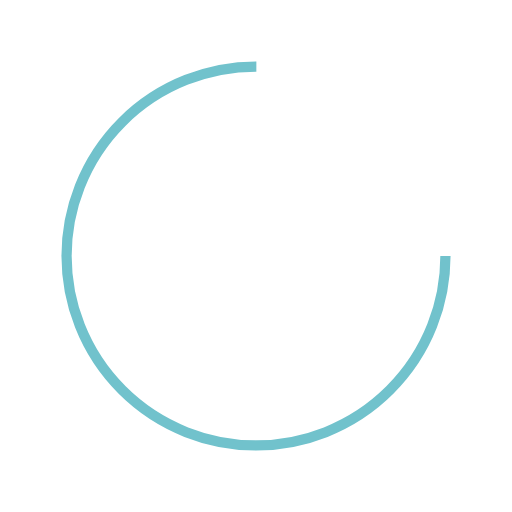
t = 0.00 s
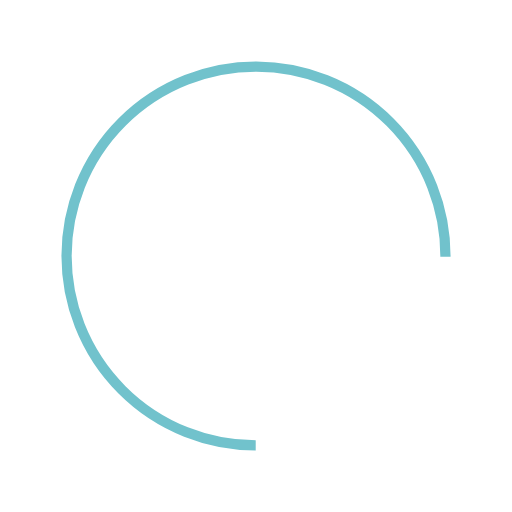
t = 0.39 s
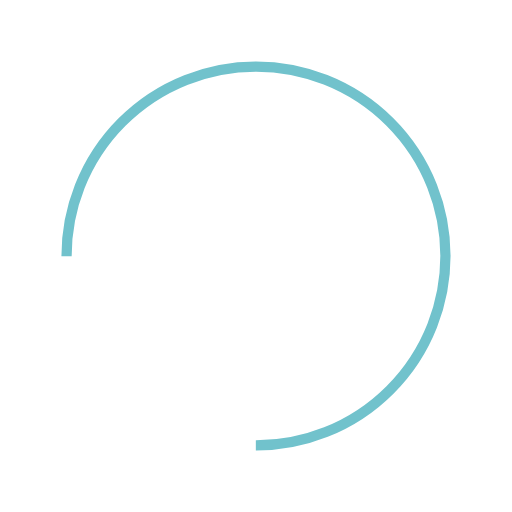
t = 0.78 s
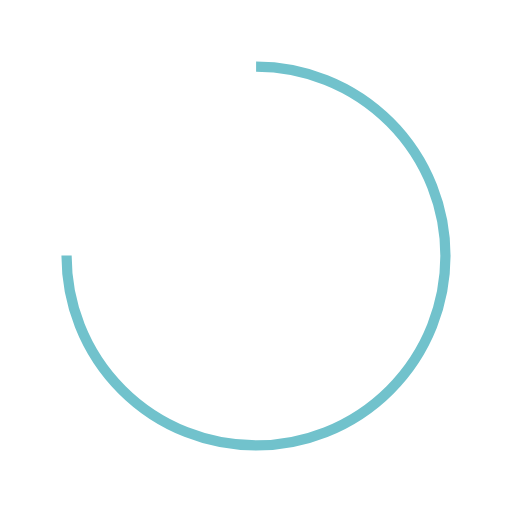
t = 1.17 s

The animated SVG that drew these frames (rendered in a browser with its animation timeline set to each time). Animation: 1 SMIL element (animateTransform=1); one cycle of 1.56 s, repeats indefinitely.

<?xml version="1.0" encoding="utf-8"?>
<svg xmlns="http://www.w3.org/2000/svg" xmlns:xlink="http://www.w3.org/1999/xlink" style="margin: auto; background: rgb(255, 255, 255); display: block; shape-rendering: auto;" width="200px" height="200px" viewBox="0 0 100 100" preserveAspectRatio="xMidYMid">
<circle cx="50" cy="50" fill="none" stroke="#71c2cc" stroke-width="2" r="37" stroke-dasharray="174.35839227423352 60.119464091411174">
  <animateTransform attributeName="transform" type="rotate" repeatCount="indefinite" dur="1.5625s" values="0 50 50;360 50 50" keyTimes="0;1"></animateTransform>
</circle>
<!-- [ldio] generated by https://loading.io/ --></svg>